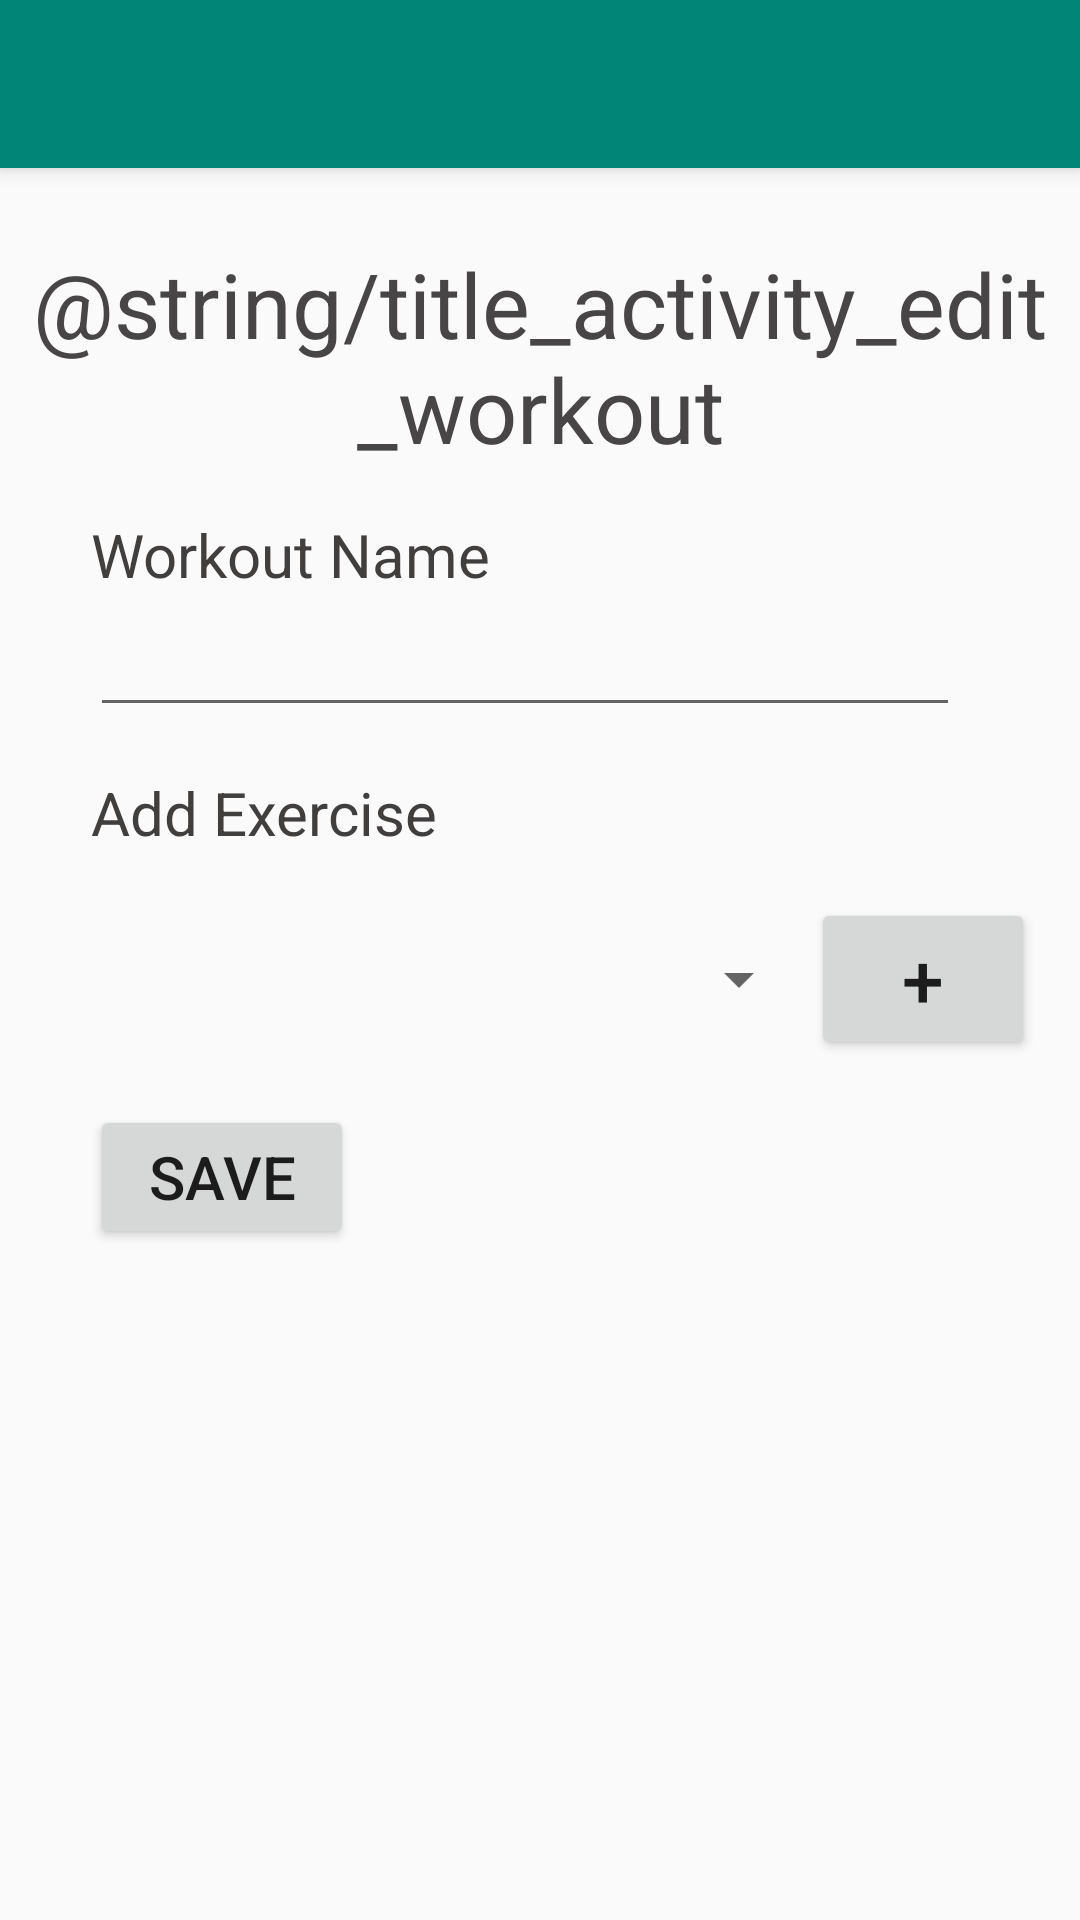

Produce the Android XML layout that renders to this screen, including the resource entries it uses.
<!-- AndroidManifest.xml: application theme AppTheme -->
<!-- res/layout/activity_edit_workout.xml -->
<?xml version="1.0" encoding="utf-8"?>
<androidx.coordinatorlayout.widget.CoordinatorLayout xmlns:android="http://schemas.android.com/apk/res/android"
    xmlns:app="http://schemas.android.com/apk/res-auto"
    xmlns:tools="http://schemas.android.com/tools"
    android:layout_width="match_parent"
    android:layout_height="match_parent"
    android:fitsSystemWindows="true"
    tools:context=".EditWorkout">

    <com.google.android.material.appbar.AppBarLayout
        android:layout_width="match_parent"
        android:layout_height="wrap_content"
        android:theme="@style/AppTheme.AppBarOverlay">

        <androidx.appcompat.widget.Toolbar
            android:id="@+id/toolbar"
            android:layout_width="match_parent"
            android:layout_height="?attr/actionBarSize"
            android:background="?attr/colorPrimary"
            app:popupTheme="@style/AppTheme.PopupOverlay" />

    </com.google.android.material.appbar.AppBarLayout>

    <include layout="@layout/content_edit_workout" />


</androidx.coordinatorlayout.widget.CoordinatorLayout>
<!-- res/layout/content_edit_workout.xml (included above) -->
<?xml version="1.0" encoding="utf-8"?>
<androidx.core.widget.NestedScrollView xmlns:android="http://schemas.android.com/apk/res/android"
    xmlns:app="http://schemas.android.com/apk/res-auto"
    xmlns:tools="http://schemas.android.com/tools"
    android:layout_width="match_parent"
    android:layout_height="match_parent"
    app:layout_behavior="@string/appbar_scrolling_view_behavior"
    tools:context=".EditWorkout"
    tools:showIn="@layout/activity_edit_workout">

    <LinearLayout
        android:layout_width="match_parent"
        android:layout_height="wrap_content"
        android:orientation="vertical"
        android:layout_marginTop="25dp">

        <TextView
            android:id="@+id/txtEditWorkout"
            android:layout_width="wrap_content"
            android:layout_height="wrap_content"
            android:layout_gravity="center_horizontal"
            android:layout_weight="1"
            android:text="@string/title_activity_edit_workout"
            android:theme="@style/HeaderTheme" />


        <TextView
            android:layout_width="wrap_content"
            android:layout_height="wrap_content"
            android:layout_marginStart="30dp"
            android:layout_marginTop="15dp"
            android:text="@string/workout_name"
            android:textAlignment="center"
            android:textColor="#413E3E"
            android:textSize="20sp" />

        <EditText
            android:id="@+id/edtWorkout"
            android:layout_width="match_parent"
            android:layout_height="wrap_content"
            android:layout_marginStart="30dp"
            android:layout_marginEnd="40dp"
            android:ems="10"
            android:inputType="textPersonName"
            android:textSize="20sp" />

        <TextView
            android:layout_width="wrap_content"
            android:layout_height="wrap_content"
            android:layout_marginStart="30dp"
            android:layout_marginTop="15dp"
            android:text="@string/add_exercise"
            android:textAlignment="center"
            android:textColor="#413E3E"
            android:textSize="20sp" />

        <LinearLayout
            android:layout_width="match_parent"
            android:layout_height="wrap_content"
            android:layout_marginStart="30dp"
            android:layout_marginTop="15dp"
            android:layout_marginEnd="15dp"
            android:gravity="center_vertical"
            android:orientation="horizontal"
            android:weightSum="100">

            <Spinner
                android:id="@+id/ddAddExercise"
                android:layout_width="match_parent"
                android:layout_height="match_parent"
                android:layout_marginTop="15dp"
                android:layout_marginBottom="15dp"
                android:layout_weight="85" />

            <Button
                android:id="@+id/btnAddExerciseToWorkout"
                android:layout_width="wrap_content"
                android:layout_height="match_parent"
                android:layout_weight="15"
                android:textSize="25sp"
                android:text="@string/plus"
                android:textAlignment="center" />
        </LinearLayout>

        <LinearLayout
            android:id="@+id/exerciseList"
            android:layout_width="match_parent"
            android:layout_height="wrap_content"
            android:orientation="vertical"
            android:layout_marginStart="30dp"></LinearLayout>

        <Button
            android:id="@+id/btnSave"
            android:layout_width="wrap_content"
            android:layout_height="wrap_content"
            android:layout_marginStart="30dp"
            android:layout_marginTop="15dp"
            android:textSize="20sp"
            android:text="@string/save"
            android:textAlignment="center" />

    </LinearLayout>
</androidx.core.widget.NestedScrollView>
<!-- resources referenced by this layout -->
<resources>
  <string name="add_exercise">Add Exercise</string>
  <string name="plus">+</string>
  <string name="save">Save</string>
  <string name="workout_name">Workout Name</string>
  <style name="AppTheme.AppBarOverlay" parent="ThemeOverlay.AppCompat.Dark.ActionBar" />
  <style name="AppTheme.PopupOverlay" parent="ThemeOverlay.AppCompat.Light" />
  <style name="HeaderTheme">
          <item name="android:textColor">@color/dark</item>
          <item name="android:textAlignment">center</item>
          <item name="android:textSize">30sp</item>
      </style>
  <style name="AppTheme" parent="Theme.AppCompat.Light.DarkActionBar">
          
          <item name="colorPrimary">@color/colorPrimary</item>
          <item name="colorPrimaryDark">@color/colorPrimaryDark</item>
          <item name="colorAccent">@color/colorAccent</item>
      </style>
  <color name="dark">#474545</color>
  <color name="colorPrimary">#008577</color>
  <color name="colorPrimaryDark">#00574B</color>
  <color name="colorAccent">#D81B60</color>
</resources>
